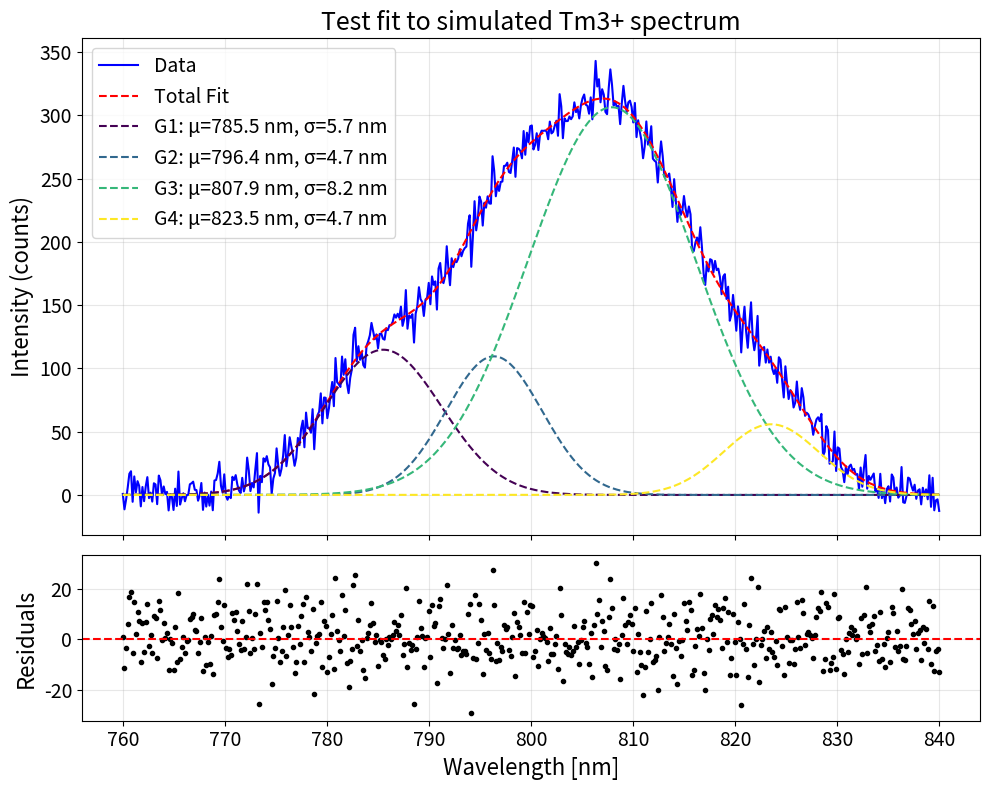

Reproduce this figure in Python.
# GaussianFitter.py
# Script for multi-Gaussian decomposition of Tm3+ 800 nm emission band in NaYF4 nanoparticles
# Based on literature: The ~800 nm band (3H4 -> 3H6 transition) is often decomposed into 3-4 overlapping Gaussians
# due to Stark splitting in the crystal field. Typical centers: ~785-795 nm, 800-805 nm, 810-815 nm (sometimes a 4th at ~820 nm).
# Sigmas (widths): 5-8 nm (FWHM ~12-19 nm). References: Various papers on Tm3+ in fluorides show 3-5 sub-peaks;
# e.g., deconvolution into 3 Gaussians in high-pressure studies (ACS Nano 2020), or high-res spectra showing sub-structure.

import numpy as np
from scipy.optimize import curve_fit
import matplotlib.pyplot as plt
import pandas as pd


def multi_gaussian(x, *params):
    """
    Multi-Gaussian function: sum of individual Gaussians.
    Params: [amp1, center1, sigma1, amp2, center2, sigma2, ...]
    """
    y = np.zeros_like(x)
    for i in range(0, len(params), 3):
        amp = params[i]
        ctr = params[i + 1]
        wid = params[i + 2]
        y += amp * np.exp(-((x - ctr) ** 2) / (2 * wid ** 2))
    return y


def fit_spectrum(spectrum_df, wl_min=760, wl_max=840, num_gaussians=3, initial_guesses=None, bounds=None,
                 bg_mean=0.0, dark_rate=0.1, read_noise=5.0, integration_time=3.0):
    """
    Fit the spectrum dataframe to num_gaussians Gaussians in the given wavelength range.

    Parameters:
    - spectrum_df: pd.DataFrame with 'Wavelength_nm' and 'Intensity_counts' columns.
    - wl_min, wl_max: Wavelength range for fitting.
    - num_gaussians: Number of Gaussian components (3-4 recommended for Tm3+ band).
    - initial_guesses: List of [amp1, ctr1, sig1, ...]; if None, auto-generates based on data and literature.
    - bounds: Tuple of (lower, upper) lists; if None, defaults to positive amps, centers in range, sigmas 1-20 nm.
    - bg_mean: Mean background counts per wavelength bin (from subtraction range, e.g., 843-844 nm).
    - dark_rate: Dark current rate in counts/pixel/second (typical 0.01-0.1 for cooled CCDs).
    - read_noise: Read noise in counts (typical 5-10 for CCD spectrometers).
    - integration_time: Exposure time in seconds (e.g., 3 s from your measurements).

    Returns:
    - popt: Optimized parameters [amp1, ctr1, sig1, ...]
    - perr: Standard errors from covariance matrix.
    """
    filtered_df = spectrum_df[(spectrum_df['Wavelength_nm'] >= wl_min) & (spectrum_df['Wavelength_nm'] <= wl_max)]
    x_data = filtered_df['Wavelength_nm'].values
    y_data = filtered_df['Intensity_counts'].values

    if initial_guesses is None:
        # Auto initial guesses: evenly spaced centers, sigmas ~6 nm, amps ~ max / num_gaussians
        max_y = y_data.max()
        centers = np.linspace(785, 815, num_gaussians)  # Literature-inspired: 785, ~800, 815 for 3
        sigmas = [6.0] * num_gaussians  # Typical sigma ~5-8 nm
        amps = [max_y / num_gaussians] * num_gaussians
        initial_guesses = []
        for a, c, s in zip(amps, centers, sigmas):
            initial_guesses.extend([a, c, s])

    if bounds is None:
        # Bounds to prevent unphysical fits
        lower = [0, wl_min, 1] * num_gaussians
        upper = [np.inf, wl_max, 20] * num_gaussians
        bounds = (lower, upper)

    # Compute variance for each data point
    dark_counts = dark_rate * integration_time
    variance = y_data + 2 * bg_mean + dark_counts + read_noise**2
    sigma = np.sqrt(variance)
    sigma = np.clip(sigma, 1e-6, None)  # Prevent zero or negative sigma

    try:
        popt, pcov = curve_fit(multi_gaussian, x_data, y_data, p0=initial_guesses, bounds=bounds, sigma=sigma, absolute_sigma=True, maxfev=5000)
        perr = np.sqrt(np.diag(pcov))
    except Exception as e:
        print(f"Fitting failed: {e}")
        return None, None

    # Compute goodness of fit (reduced chi-squared)
    y_fit = multi_gaussian(x_data, *popt)
    residuals = y_data - y_fit
    chi2 = np.sum((residuals / sigma)**2)
    dof = len(x_data) - len(popt)
    reduced_chi2 = chi2 / dof
    print(f"Reduced chi-squared: {reduced_chi2:.2f}")

    return popt, perr


def plot_fit(spectrum_df, popt, wl_min=760, wl_max=840, num_gaussians=3, title="Gaussian Fit"):
    """
    Plot the data, total fit, and individual Gaussian components.
    """
    filtered_df = spectrum_df[(spectrum_df['Wavelength_nm'] >= wl_min) & (spectrum_df['Wavelength_nm'] <= wl_max)]
    x_data = filtered_df['Wavelength_nm'].values
    y_data = filtered_df['Intensity_counts'].values

    fig, (ax1, ax2) = plt.subplots(2, 1, figsize=(10, 8), sharex=True, gridspec_kw={'height_ratios': [3, 1]})

    # Main plot
    ax1.plot(x_data, y_data, 'b-', label='Data')
    y_fit = multi_gaussian(x_data, *popt)
    ax1.plot(x_data, y_fit, 'r--', label='Total Fit')

    colors = plt.cm.viridis(np.linspace(0, 1, num_gaussians))
    for i in range(num_gaussians):
        start = i * 3
        amp, ctr, wid = popt[start:start + 3]
        y_comp = multi_gaussian(x_data, amp, ctr, wid)
        ax1.plot(x_data, y_comp, '--', color=colors[i], label=f'G{i + 1}: μ={ctr:.1f} nm, σ={wid:.1f} nm')

    ax1.set_ylabel('Intensity (counts)', fontsize=16)
    ax1.set_title(title, fontsize=18)
    ax1.legend(fontsize=14)
    ax1.grid(True, alpha=0.3)
    ax1.tick_params(axis='both', which='major', labelsize=14)

    # Residuals
    residuals = y_data - y_fit
    ax2.plot(x_data, residuals, 'k.', label='Residuals')
    ax2.axhline(0, color='r', linestyle='--')
    ax2.set_xlabel('Wavelength [nm]', fontsize=16)
    ax2.set_ylabel('Residuals', fontsize=16)
    ax2.grid(True, alpha=0.3)
    ax2.tick_params(axis='both', which='major', labelsize=14)

    plt.tight_layout()
    plt.show()


# Example usage (integrate with your project by passing a spectrum dataframe from all_spectra_dict)
if __name__ == "__main__":
    # For testing: simulate a spectrum (replace with your data loading)
    wl = np.linspace(760, 840, 500)
    intensity = (100 * np.exp(-((wl - 785) ** 2) / (2 * 6 ** 2)) +
                 250 * np.exp(-((wl - 800) ** 2) / (2 * 7 ** 2)) +
                 180 * np.exp(-((wl - 810) ** 2) / (2 * 5 ** 2)) +
                 120 * np.exp(-((wl - 820) ** 2) / (2 * 6 ** 2)) + np.random.normal(0, 10, 500))
    test_df = pd.DataFrame({'Wavelength_nm': wl, 'Intensity_counts': intensity})

    # Fit with 4 Gaussians (adjust num_gaussians as needed)
    # Example noise params: bg_mean=5 (from your subtraction range), dark_rate=0.1, read_noise=5, integration_time=3
    popt, perr = fit_spectrum(test_df, num_gaussians=4, bg_mean=5.0, dark_rate=0.1, read_noise=5.0, integration_time=3.0)
    if popt is not None:
        print("Fitted parameters (amp, center, sigma ± err):")
        for i in range(0, len(popt), 3):
            print(f"Gaussian {i // 3 + 1}: amp={popt[i]:.2f} ± {perr[i]:.2f}, "
                  f"center={popt[i + 1]:.2f} ± {perr[i + 1]:.2f} nm, "
                  f"sigma={popt[i + 2]:.2f} ± {perr[i + 2]:.2f} nm")
        plot_fit(test_df, popt, num_gaussians=4, title="Test fit to simulated Tm3+ spectrum")
